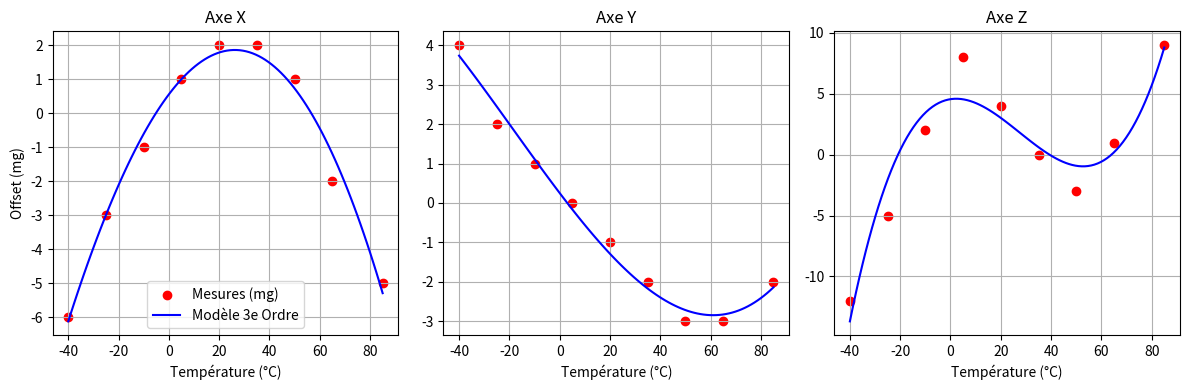

Write Python code to recreate this figure.
import numpy as np
import matplotlib.pyplot as plt

# ==============================================================================
# 1. ENTRÉE DES DONNÉES DE CALIBRATION (À REMPLACER)
# ==============================================================================

# Températures internes lues par l'ADXL382 lors des paliers (en °C)
temperatures = np.array([-40.0, -25.0, -10.0, 5.0, 20.0, 35.0, 50.0, 65.0, 85.0])

# Erreurs d'offset mesurées pour chaque axe (en g)
# (Erreur = Valeur lue - Valeur attendue)
# Exemple: si l'axe Z devrait être à 1.000g mais lit 1.015g, l'erreur est de 0.015
offset_x = np.array([-0.006, -0.003, -0.001,  0.001,  0.002,  0.002,  0.001, -0.002, -0.005])
offset_y = np.array([ 0.004,  0.002,  0.001,  0.000, -0.001, -0.002, -0.003, -0.003, -0.002])
offset_z = np.array([-0.012, -0.005,  0.002,  0.008,  0.004,  0.000, -0.003,  0.001,  0.009])

# Degré du polynôme
ORDRE_POLYNOME = 3 

# ==============================================================================
# 2. CALCUL DES COEFFICIENTS (RÉGRESSION POLYNOMIALE)
# ==============================================================================

# np.polyfit retourne les coefficients du plus haut degré au plus bas [C3, C2, C1, C0]
coefs_x = np.polyfit(temperatures, offset_x, ORDRE_POLYNOME)
coefs_y = np.polyfit(temperatures, offset_y, ORDRE_POLYNOME)
coefs_z = np.polyfit(temperatures, offset_z, ORDRE_POLYNOME)

# On inverse le tableau pour avoir [C0, C1, C2, C3] (plus facile pour le C)
c_x = coefs_x[::-1]
c_y = coefs_y[::-1]
c_z = coefs_z[::-1]

# ==============================================================================
# 3. GÉNÉRATION DU CODE C POUR VOTRE STM32
# ==============================================================================

coeffs = f"""
// ================= COEFFICIENTS =================
    // Coefficients Axe X (C0 à C3)
    .c0_x = {c_x[0]:.8e}f,
    .c1_x = {c_x[1]:.8e}f,
    .c2_x = {c_x[2]:.8e}f,
    .c3_x = {c_x[3]:.8e}f,

    // Coefficients Axe Y (C0 à C3)
    .c0_y = {c_y[0]:.8e}f,
    .c1_y = {c_y[1]:.8e}f,
    .c2_y = {c_y[2]:.8e}f,
    .c3_y = {c_y[3]:.8e}f,

    // Coefficients Axe Z (C0 à C3)
    .c0_z = {c_z[0]:.8e}f,
    .c1_z = {c_z[1]:.8e}f,
    .c2_z = {c_z[2]:.8e}f,
    .c3_z = {c_z[3]:.8e}f
// =================================================================
"""
print(coeffs)

# ==============================================================================
# 4. AFFICHAGE DU GRAPHIQUE DE VÉRIFICATION
# ==============================================================================

# Création d'une courbe lisse pour l'affichage
t_lisse = np.linspace(min(temperatures), max(temperatures), 100)
fit_x = np.polyval(coefs_x, t_lisse)
fit_y = np.polyval(coefs_y, t_lisse)
fit_z = np.polyval(coefs_z, t_lisse)

plt.figure(figsize=(12, 4))

# Axe X
plt.subplot(1, 3, 1)
plt.scatter(temperatures, offset_x * 1000, color='red', label='Mesures (mg)')
plt.plot(t_lisse, fit_x * 1000, color='blue', label='Modèle 3e Ordre')
plt.title("Axe X")
plt.xlabel("Température (°C)")
plt.ylabel("Offset (mg)")
plt.grid(True)
plt.legend()

# Axe Y
plt.subplot(1, 3, 2)
plt.scatter(temperatures, offset_y * 1000, color='red', label='Mesures (mg)')
plt.plot(t_lisse, fit_y * 1000, color='blue', label='Modèle 3e Ordre')
plt.title("Axe Y")
plt.xlabel("Température (°C)")
plt.grid(True)

# Axe Z
plt.subplot(1, 3, 3)
plt.scatter(temperatures, offset_z * 1000, color='red', label='Mesures (mg)')
plt.plot(t_lisse, fit_z * 1000, color='blue', label='Modèle 3e Ordre')
plt.title("Axe Z")
plt.xlabel("Température (°C)")
plt.grid(True)

plt.tight_layout()
plt.show()
